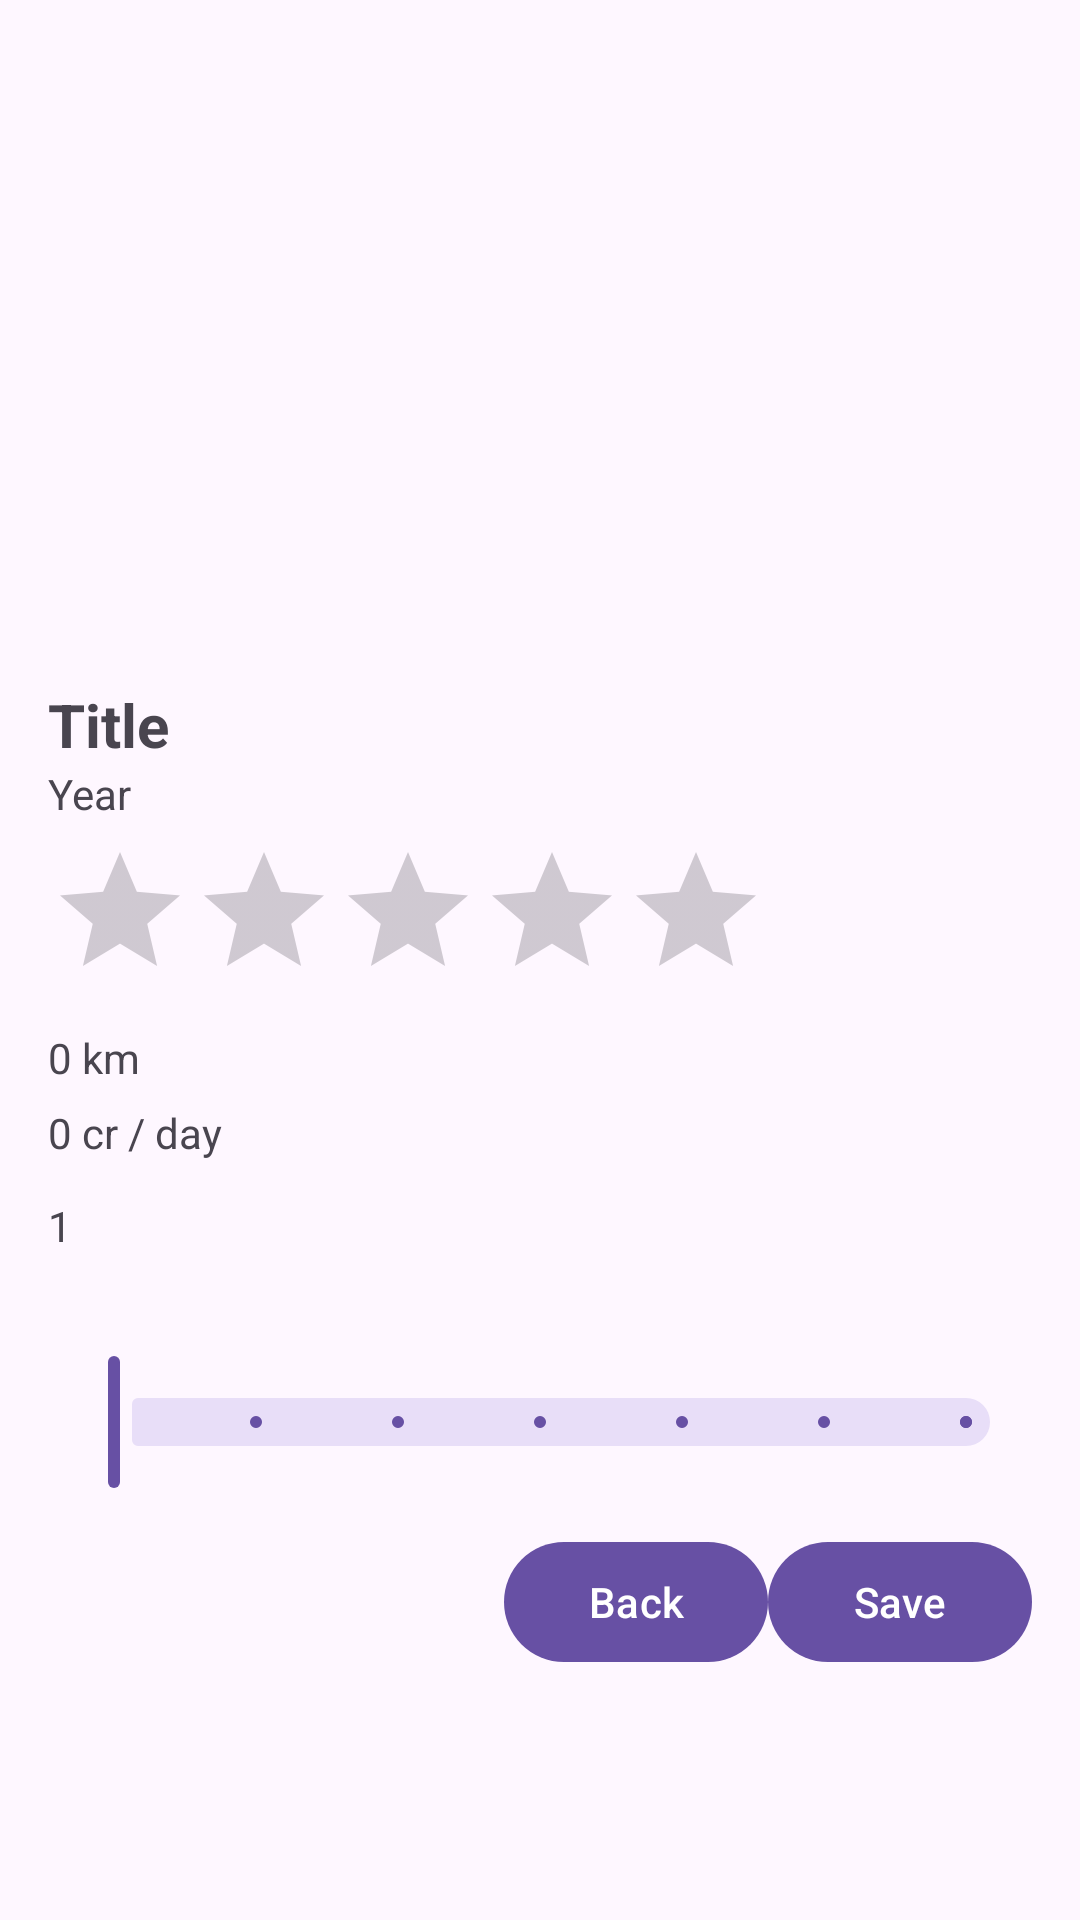

Write the Android layout XML for this screen, with the resource values it uses.
<!-- AndroidManifest.xml: application theme Theme.RentACarIntent -->
<!-- res/layout/activity_detail.xml -->
<?xml version="1.0" encoding="utf-8"?>
<ScrollView xmlns:android="http://schemas.android.com/apk/res/android"
    xmlns:app="http://schemas.android.com/apk/res-auto"
    android:layout_width="match_parent"
    android:layout_height="match_parent">

    <LinearLayout
        android:orientation="vertical"
        android:padding="16dp"
        android:layout_width="match_parent"
        android:layout_height="wrap_content">

        <ImageView
            android:id="@+id/imgCarDetail"
            android:layout_width="match_parent"
            android:layout_height="200dp"
            android:scaleType="centerCrop"
            android:src="@drawable/car_placeholder"
            android:contentDescription="@string/name" />

        <TextView
            android:id="@+id/tvTitle"
            android:layout_width="wrap_content"
            android:layout_height="wrap_content"
            android:textStyle="bold"
            android:textSize="20sp"
            android:layout_marginTop="12dp"
            android:text="Title" />

        <TextView
            android:id="@+id/tvSubtitle"
            android:layout_width="wrap_content"
            android:layout_height="wrap_content"
            android:text="Year" />

        <RatingBar
            android:id="@+id/ratingBarDetail"
            android:layout_width="wrap_content"
            android:layout_height="wrap_content"
            android:numStars="5"
            android:stepSize="0.5"
            android:isIndicator="true"
            android:layout_marginTop="6dp"/>

        <TextView
            android:id="@+id/tvKmDetail"
            android:layout_width="wrap_content"
            android:layout_height="wrap_content"
            android:layout_marginTop="6dp"
            android:text="0 km" />

        <TextView
            android:id="@+id/tvDailyCost"
            android:layout_width="wrap_content"
            android:layout_height="wrap_content"
            android:layout_marginTop="6dp"
            android:text="0 cr / day" />

        <TextView
            android:id="@+id/tvDays"
            android:layout_width="wrap_content"
            android:layout_height="wrap_content"
            android:layout_marginTop="12dp"
            android:text="1" />

        <com.google.android.material.slider.Slider
            android:id="@+id/sliderDays"
            android:layout_width="match_parent"
            android:layout_height="wrap_content"
            android:valueFrom="1"
            android:valueTo="7"
            android:stepSize="1"
            android:value="1"
            app:labelBehavior="withinBounds" />

        <LinearLayout
            android:orientation="horizontal"
            android:gravity="end"
            android:layout_width="match_parent"
            android:layout_height="wrap_content"
            android:layout_marginTop="12dp">

            <com.google.android.material.button.MaterialButton
                android:id="@+id/btnBack"
                android:layout_width="wrap_content"
                android:layout_height="wrap_content"
                android:text="@string/back" />

            <com.google.android.material.button.MaterialButton
                android:id="@+id/btnSave"
                android:layout_width="wrap_content"
                android:layout_height="wrap_content"
                android:text="@string/save" />
        </LinearLayout>

    </LinearLayout>
</ScrollView>
<!-- resources referenced by this layout -->
<resources>
  <string name="back">Back</string>
  <string name="name">Name</string>
  <string name="save">Save</string>
  <style name="Theme.RentACarIntent" parent="Theme.Material3.DayNight.NoActionBar">
          
          <item name="android:statusBarColor" tools:targetApi="21">@android:color/transparent</item>
      </style>
</resources>
